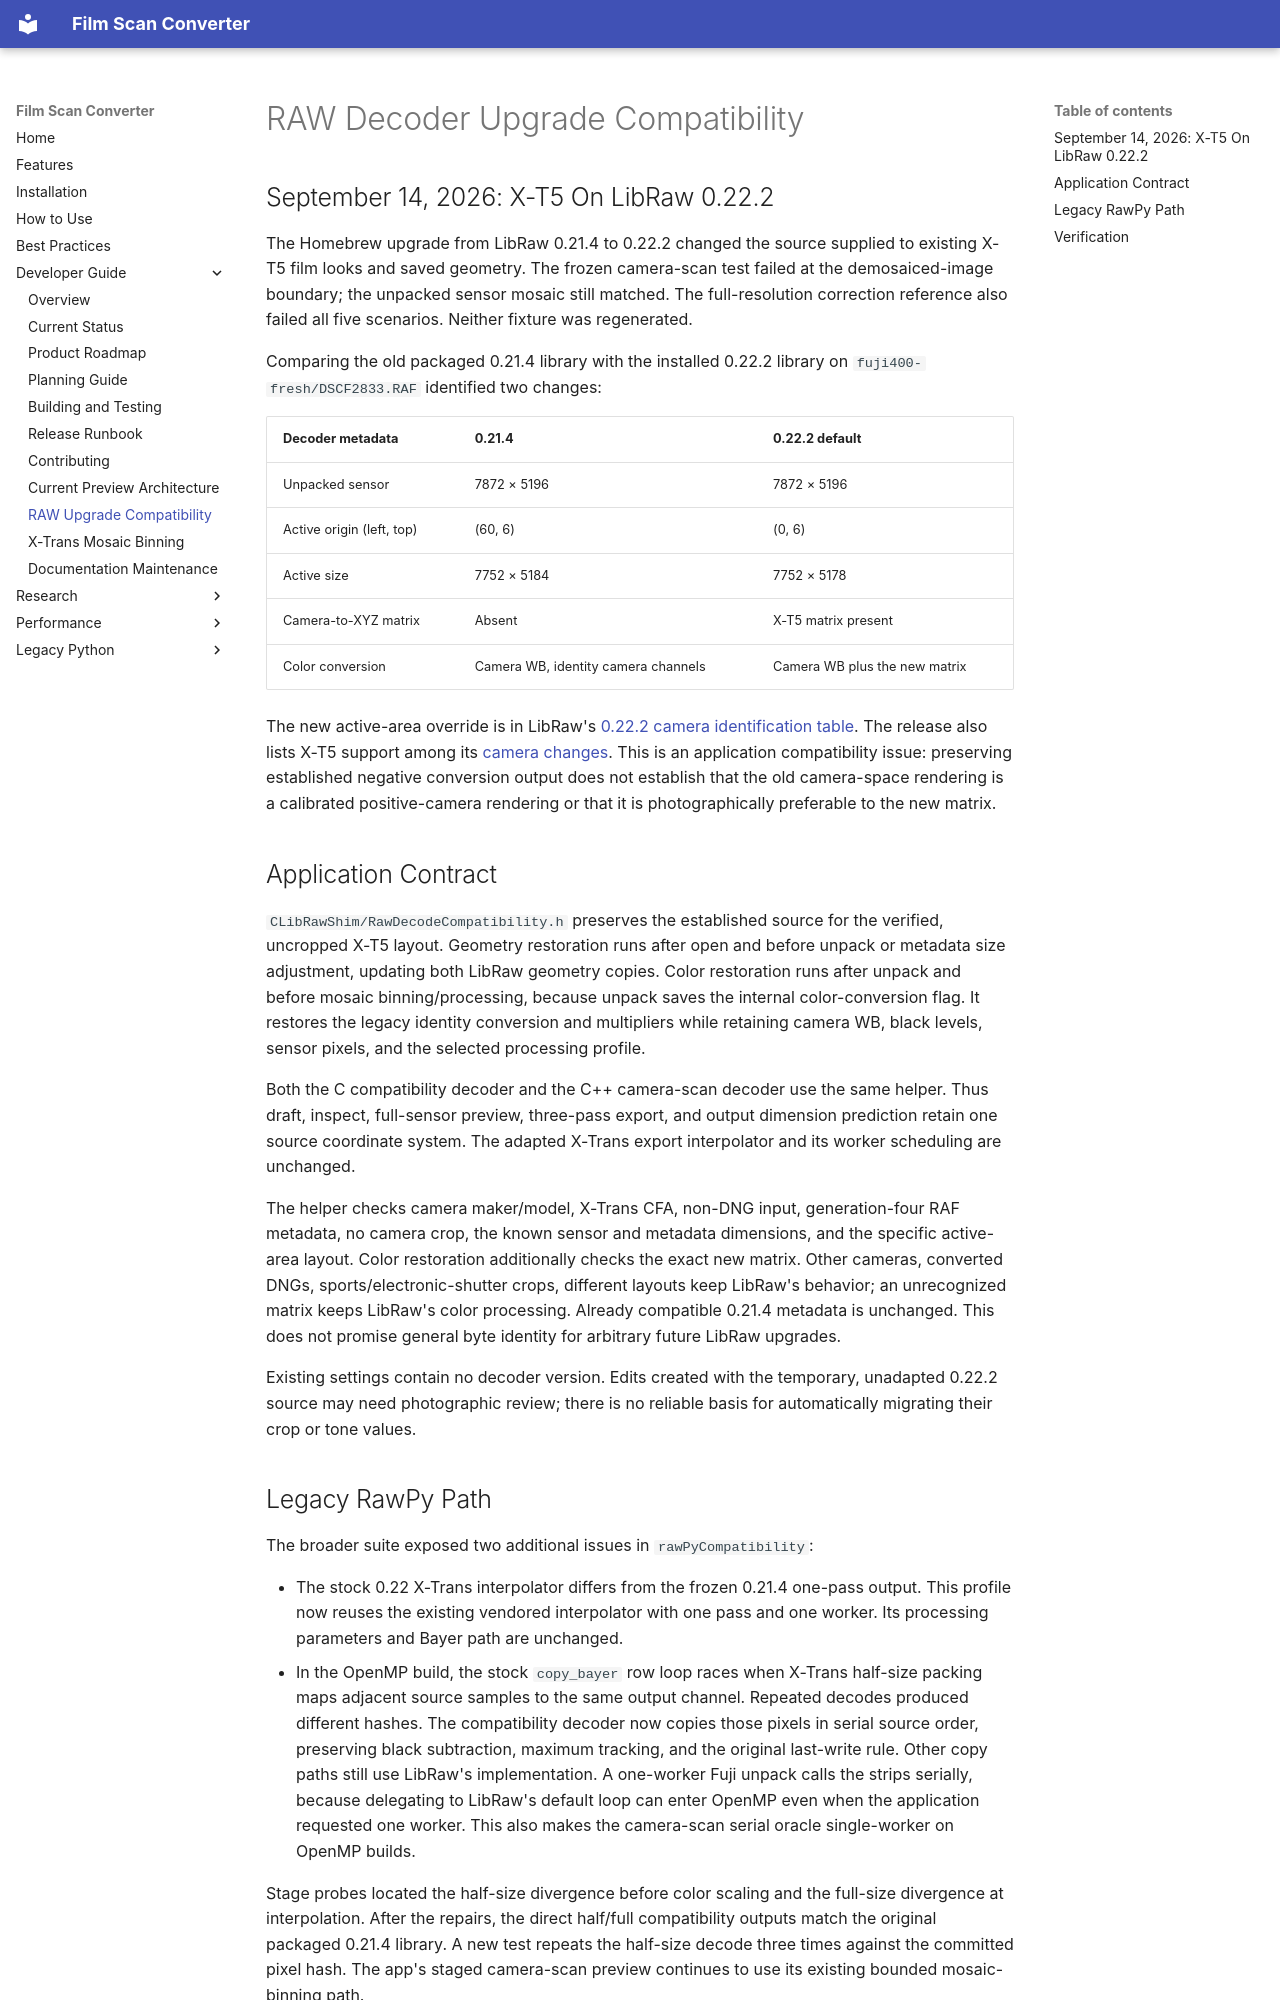

repository: athoma28/Film-Scan-Converter · page: development/raw-decode-compatibility/index.html · generator: mkdocs

# RAW Decoder Upgrade Compatibility

## September 14, 2026: X-T5 On LibRaw 0.22.2

The Homebrew upgrade from LibRaw 0.21.4 to 0.22.2 changed the source supplied to
existing X-T5 film looks and saved geometry. The frozen camera-scan test failed
at the demosaiced-image boundary; the unpacked sensor mosaic still matched.
The full-resolution correction reference also failed all five scenarios.
Neither fixture was regenerated.

Comparing the old packaged 0.21.4 library with the installed 0.22.2 library on
`fuji400-fresh/DSCF2833.RAF` identified two changes:

| Decoder metadata | 0.21.4 | 0.22.2 default |
|---|---|---|
| Unpacked sensor | 7872 × 5196 | 7872 × 5196 |
| Active origin (left, top) | (60, 6) | (0, 6) |
| Active size | 7752 × 5184 | 7752 × 5178 |
| Camera-to-XYZ matrix | Absent | X-T5 matrix present |
| Color conversion | Camera WB, identity camera channels | Camera WB plus the new matrix |

The new active-area override is in LibRaw's
[0.22.2 camera identification table](https://github.com/LibRaw/LibRaw/blob/0.22.2/src/metadata/identify.cpp).
The release also lists X-T5 support among its
[camera changes](https://github.com/LibRaw/LibRaw/blob/0.22.2/Changelog.txt).
This is an application compatibility issue: preserving established negative
conversion output does not establish that the old camera-space rendering is a
calibrated positive-camera rendering or that it is photographically preferable
to the new matrix.

## Application Contract

`CLibRawShim/RawDecodeCompatibility.h` preserves the established source for the
verified, uncropped X-T5 layout. Geometry restoration runs after open and before
unpack or metadata size adjustment, updating both LibRaw geometry copies.
Color restoration runs after unpack and before mosaic binning/processing,
because unpack saves the internal color-conversion flag. It restores the
legacy identity conversion and multipliers while retaining camera WB, black
levels, sensor pixels, and the selected processing profile.

Both the C compatibility decoder and the C++ camera-scan decoder use the same
helper. Thus draft, inspect, full-sensor preview, three-pass export, and output
dimension prediction retain one source coordinate system. The adapted X-Trans
export interpolator and its worker scheduling are unchanged.

The helper checks camera maker/model, X-Trans CFA, non-DNG input, generation-four
RAF metadata, no camera crop, the known sensor and metadata dimensions, and the
specific active-area layout. Color restoration additionally checks the exact
new matrix. Other cameras, converted DNGs, sports/electronic-shutter crops,
different layouts keep LibRaw's behavior; an unrecognized matrix keeps LibRaw's
color processing. Already compatible 0.21.4 metadata is unchanged. This does
not promise general byte identity for arbitrary future LibRaw upgrades.

Existing settings contain no decoder version. Edits created with the temporary,
unadapted 0.22.2 source may need photographic review; there is no reliable basis
for automatically migrating their crop or tone values.

## Legacy RawPy Path

The broader suite exposed two additional issues in `rawPyCompatibility`:

- The stock 0.22 X-Trans interpolator differs from the frozen 0.21.4 one-pass
  output. This profile now reuses the existing vendored interpolator with one
  pass and one worker. Its processing parameters and Bayer path are unchanged.
- In the OpenMP build, the stock `copy_bayer` row loop races when X-Trans
  half-size packing maps adjacent source samples to the same output channel.
  Repeated decodes produced different hashes. The compatibility decoder now
  copies those pixels in serial source order, preserving black subtraction,
  maximum tracking, and the original last-write rule. Other copy paths still
  use LibRaw's implementation. A one-worker Fuji unpack calls the strips
  serially, because delegating to LibRaw's default loop can enter OpenMP even
  when the application requested one worker. This also makes the camera-scan
  serial oracle single-worker on OpenMP builds.

Stage probes located the half-size divergence before color scaling and the
full-size divergence at interpolation. After the repairs, the direct half/full
compatibility outputs match the original packaged 0.21.4 library. A new test
repeats the half-size decode three times against the committed pixel hash.
The app's staged camera-scan preview continues to use its existing bounded
mosaic-binning path.
